Run: headless pygame with SDL's dummy video driver; simulated clock (each Clock.tick advances the game by its frame time, no real sleeping); random seed 0; keys injected as events and as key.get_pressed() state; no mouse input.
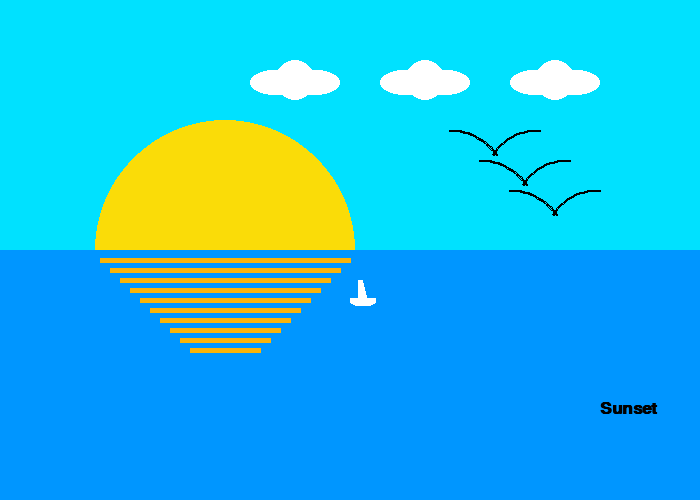
Frame 1 of 4 · flips 1–60 · no input
Frame 2 of 4 · flips 61–180 · tapped SPACE, RETURN · held RIGHT (→), D · screen unchanged from frame 1, image omitted
Frame 3 of 4 · flips 181–300 · held DOWN (↓), S · screen unchanged from frame 2, image omitted
Frame 4 of 4 · flips 301–420 · held LEFT (←), A, UP (↑), W · screen unchanged from frame 3, image omitted

The pygame program that drew these frames:

# Import a library of functions called 'pygame'
import pygame

# Initialize the game engine
pygame.init()

# Define some colors
BLACK = (0, 0, 0)
WHITE = (255, 255, 255)
SKY_BLUE = (0, 225, 255)
BLUE = (0, 150, 255)
GREEN = (0, 255, 0)
RED = (255, 0, 0)
OCEAN_GREEN = (11, 160, 89)
YELLOW = (250, 220, 8)
ORANGE = (250, 180, 8)

PI = 3.141592653

# Set the height and width of the screen
size = (700, 500)

# Create the screen
screen = pygame.display.set_mode(size)

# Name te screen
pygame.display.set_caption("Ocean's sunset")

# Loop until the user clicks the close button.
done = False

# Create a clock
clock = pygame.time.Clock()

# Loop as long as done == False
while not done:
    for event in pygame.event.get():  # User did something
        if event.type == pygame.QUIT:  # If user clicked close
            done = True  # Flag that we are done so we exit this loop

    # Clear the screen and set the screen background
    screen.fill(WHITE)

    # Sky
    pygame.draw.line(screen, SKY_BLUE, [0 ,0], [0,250], 1500)

    # Sun
    pygame.draw.circle(screen, YELLOW, (225, 250), 130, 130)

    # Ocean
    pygame.draw.line(screen, BLUE, [0,250], [0, 500], 1500)

    # Birds
    for offset in range(90, 0, -30):
        pygame.draw.arc(screen, BLACK, [365 + offset, 100+ offset, 110, 100], PI/6, PI / 2, 2)
        pygame.draw.arc(screen, BLACK, [455+ offset, 100+ offset, 110, 100],  PI/2, 5*PI/6, 2)

    # Sun's reflection on the ocean
    for y_offset in range(0, 100, 10):
        pygame.draw.line(screen, ORANGE, [100 + y_offset, 260 + y_offset], [350 - y_offset, 260 + y_offset], 5)

    # Sailing Boat
    pygame.draw.polygon(screen, WHITE, [[350, 300], [360, 300], [360, 280], [365, 300], [375, 300], [370, 303], [355, 303]], 5)

    # Clouds
    for offset in range (0,390,130):
        pygame.draw.ellipse(screen, WHITE, [250 + offset, 70, 50, 25], 10)
        pygame.draw.circle(screen, WHITE, (270 + offset, 80), 10, 10)
        pygame.draw.circle(screen, WHITE, (295 + offset, 80), 20, 20)
        pygame.draw.circle(screen, WHITE, (320 + offset, 80), 10, 10)
        pygame.draw.ellipse(screen, WHITE, [290 + offset, 70, 50, 25], 10)

    # Select the font to use, size, bold, italics
    font = pygame.font.SysFont('Calibri', 25, True, False)

    # Render the text. "True" means anti-aliased text.
    # Black is the color. This creates an image of the
    # letters, but does not put it on the screen
    text = font.render("Sunset", True, BLACK)

    # Put the image of the text on the screen at 300x250
    screen.blit(text, [600, 400])

    # Go ahead and update the screen with what we've drawn.
    # This MUST happen after all the other drawing commands.
    pygame.display.flip()

    # This limits the while loop to a max of 60 times per second.
    # Leave this out and we will use all CPU we can.
    clock.tick(60)

# Be IDLE friendly
pygame.quit()
